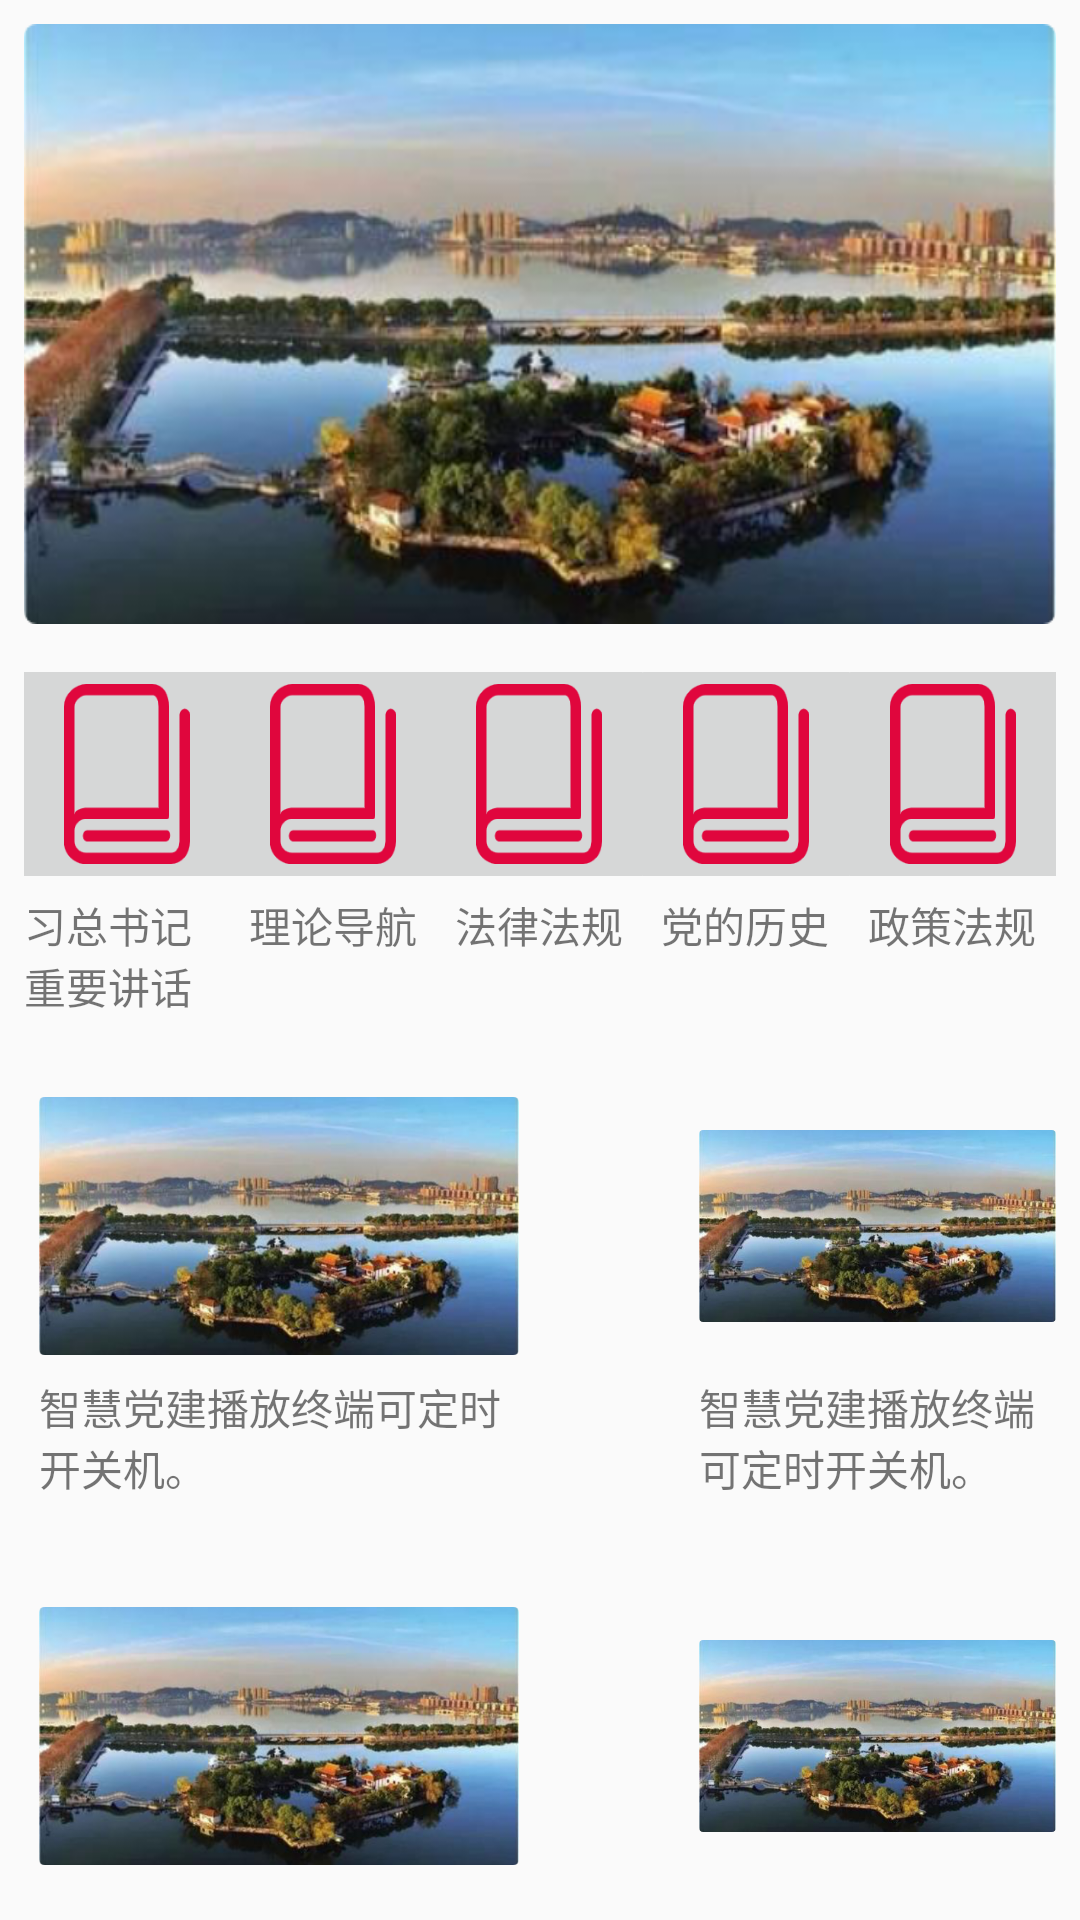

This screen was rendered from an Android layout file. Write that file and the resources it references.
<!-- AndroidManifest.xml: application theme Theme.MyApplication -->
<!-- res/layout/activity_xuexi.xml -->
<?xml version="1.0" encoding="utf-8"?>
<LinearLayout xmlns:android="http://schemas.android.com/apk/res/android"
    xmlns:app="http://schemas.android.com/apk/res-auto"
    xmlns:tools="http://schemas.android.com/tools"
    android:layout_width="match_parent"
    android:layout_height="match_parent"
    android:orientation="vertical"
    android:padding="8dp"
    tools:context=".ui.huanbao.XuexiActivity">
    <ImageView
        android:layout_width="match_parent"
        android:layout_height="200dp"
        android:src="@drawable/b1"
        android:scaleType="fitXY"/>

    <LinearLayout
        android:layout_marginTop="10dp"
        android:orientation="horizontal"
        android:layout_width="match_parent"
        android:layout_height="wrap_content">
        <LinearLayout
            android:layout_width="0dp"
            android:layout_height="wrap_content"
            android:layout_weight="1"
            android:gravity="center"
            android:orientation="vertical">
            <ImageButton
                android:id="@+id/shuji"
                android:src="@drawable/a1"
                android:layout_width="80dp"
                android:layout_height="80dp"
                android:scaleType="fitXY"/>
            <TextView
                android:layout_width="wrap_content"
                android:layout_height="wrap_content"
                android:layout_gravity="center"
                android:text="习总书记    重要讲话"/>
        </LinearLayout>
        <LinearLayout
            android:layout_width="0dp"
            android:layout_height="wrap_content"
            android:layout_weight="1"
            android:gravity="center"
            android:orientation="vertical">
            <ImageButton
                android:id="@+id/lianzheng"
                android:src="@drawable/a1"
                android:layout_width="80dp"
                android:layout_height="80dp"
                android:scaleType="fitXY"/>
            <TextView
                android:layout_width="wrap_content"
                android:layout_height="wrap_content"
                android:layout_gravity="center"
                android:text="理论导航"/>
        </LinearLayout>
        <LinearLayout
            android:layout_width="0dp"
            android:layout_height="wrap_content"
            android:layout_weight="1"
            android:gravity="center"
            android:orientation="vertical">
            <ImageButton
                android:id="@+id/dongtai"
                android:src="@drawable/a1"
                android:layout_width="80dp"
                android:layout_height="80dp"
                android:scaleType="fitXY"/>
            <TextView
                android:layout_width="wrap_content"
                android:layout_height="wrap_content"
                android:layout_gravity="center"
                android:text="法律法规"/>
        </LinearLayout>
        <LinearLayout
            android:layout_width="0dp"
            android:layout_height="wrap_content"
            android:layout_weight="1"
            android:gravity="center"
            android:orientation="vertical">
            <ImageButton
                android:id="@+id/xuexi"
                android:src="@drawable/a1"
                android:layout_width="80dp"
                android:layout_height="80dp"
                android:scaleType="fitXY"/>
            <TextView
                android:layout_width="wrap_content"
                android:layout_height="wrap_content"
                android:text="党的历史"/>
        </LinearLayout>
        <LinearLayout
            android:layout_width="0dp"
            android:layout_height="wrap_content"
            android:layout_weight="1"
            android:orientation="vertical"
            android:gravity="center">
            <ImageButton
                android:id="@+id/huodong"
                android:src="@drawable/a1"
                android:layout_width="80dp"
                android:layout_height="80dp"
                android:scaleType="fitXY"/>
            <TextView
                android:layout_width="wrap_content"
                android:layout_height="wrap_content"
                android:text="政策法规"/>
        </LinearLayout>

    </LinearLayout>

    <LinearLayout
        android:layout_width="match_parent"
        android:layout_height="wrap_content"
        android:orientation="horizontal"
        android:layout_marginTop="20dp">

        <RelativeLayout
            android:layout_width="wrap_content"
            android:layout_height="wrap_content"
            android:background="@drawable/ed_bj">

            <ImageView
                android:layout_marginLeft="5dp"
                android:layout_width="160dp"
                android:layout_height="100dp"
                android:src="@drawable/b1"/>
            <TextView
                android:layout_marginLeft="5dp"
                android:layout_marginTop="100dp"
                android:layout_width="160dp"
                android:text="智慧党建播放终端可定时开关机。"
                android:layout_height="wrap_content"/>


            <Button
                android:id="@+id/i1"
                android:layout_width="170dp"
                android:layout_height="150dp"
                android:alpha="0"/>

        </RelativeLayout>
        <RelativeLayout
            android:layout_marginLeft="50dp"
            android:layout_width="wrap_content"
            android:layout_height="wrap_content"
            android:background="@drawable/ed_bj">
            <TextView
                android:layout_marginLeft="5dp"
                android:layout_marginTop="100dp"
                android:layout_width="160dp"
                android:text="智慧党建播放终端可定时开关机。"
                android:layout_height="wrap_content"/>
            <ImageView
                android:layout_marginLeft="5dp"
                android:layout_width="160dp"
                android:layout_height="100dp"
                android:src="@drawable/b1"/>
            <Button
                android:id="@+id/i2"
                android:layout_width="170dp"
                android:layout_height="150dp"
                android:alpha="0"/>



        </RelativeLayout>

    </LinearLayout>
    <LinearLayout
        android:layout_width="match_parent"
        android:layout_height="wrap_content"
        android:orientation="horizontal"
        android:layout_marginTop="20dp">

        <RelativeLayout
            android:layout_width="wrap_content"
            android:layout_height="wrap_content"
            android:background="@drawable/ed_bj">


            <ImageView
                android:layout_marginLeft="5dp"
                android:layout_width="160dp"
                android:layout_height="100dp"
                android:src="@drawable/b1"/>
            <TextView
                android:layout_marginLeft="5dp"
                android:layout_marginTop="100dp"
                android:layout_width="160dp"
                android:text="智慧党建播放终端可定时开关机。"
                android:layout_height="wrap_content"/>
            <Button
                android:id="@+id/i3"
                android:layout_width="170dp"
                android:layout_height="150dp"
                android:alpha="0"/>

        </RelativeLayout>
        <RelativeLayout
            android:layout_marginLeft="50dp"
            android:layout_width="wrap_content"
            android:layout_height="wrap_content"
            android:background="@drawable/ed_bj">

            <ImageView
                android:layout_marginLeft="5dp"
                android:layout_width="160dp"
                android:layout_height="100dp"
                android:src="@drawable/b1"/>
            <TextView
                android:layout_marginLeft="5dp"
                android:layout_marginTop="100dp"
                android:layout_width="160dp"
                android:text="智慧党建播放终端可定时开关机。"
                android:layout_height="wrap_content"/>

            <Button
                android:id="@+id/i4"
                android:layout_width="170dp"
                android:layout_height="150dp"
                android:alpha="0"/>

        </RelativeLayout>

    </LinearLayout>


</LinearLayout>
<!-- resources referenced by this layout -->
<resources>
  <!-- drawable a1: png bitmap (drawable, 4414 bytes) -->
  <!-- drawable b1: png bitmap (drawable, 345415 bytes) -->
  <style name="Theme.MyApplication" parent="Theme.MaterialComponents.DayNight.DarkActionBar.Bridge">
          
          <item name="colorPrimary">@color/purple_500</item>
          <item name="colorPrimaryVariant">@color/purple_700</item>
          <item name="colorOnPrimary">@color/white</item>
          
          <item name="colorSecondary">@color/teal_200</item>
          <item name="colorSecondaryVariant">@color/teal_700</item>
          <item name="colorOnSecondary">@color/black</item>
          
          <item name="android:statusBarColor">?attr/colorPrimaryVariant</item>
          
      </style>
  <color name="purple_500">#FF6200EE</color>
  <color name="purple_700">#FF3700B3</color>
  <color name="white">#FFFFFFFF</color>
  <color name="teal_200">#FF03DAC5</color>
  <color name="teal_700">#FF018786</color>
  <color name="black">#FF000000</color>
</resources>
